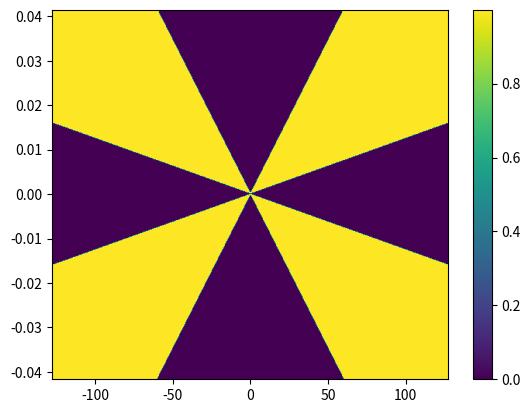

The matplotlib source for this figure:
#%%
import numpy as np
import matplotlib.pyplot as plt
spaceweight = np.hanning(512)
timeweight = np.hanning(512)

wind = np.outer(timeweight,spaceweight)

print(wind.shape)

plt.imshow(wind)
plt.colorbar()
# %%
a = 0.5
print(np.log10(a))

# %% tryign to make 2d fk fan filters
c_min = 1450
c_max = 8000
f = np.fft.fftshift(np.fft.fftfreq(512, d = 1/256))
k = np.fft.fftshift(np.fft.fftfreq(512, d = 12))
ff,kk = np.meshgrid(f,k)

g = 1.0*((ff < kk*c_min) & (ff < -kk*c_min))
g2 = 1.0*((ff < kk*c_max) & (ff < -kk*c_max))

g = g + np.fliplr(g)
g2 = g2 + np.fliplr(g2)
g = g-g2
plt.figure
plt.imshow(g, extent = (np.min(f),np.max(f),np.min(k),np.max(k)), origin='lower', aspect = 'auto')
# %%
